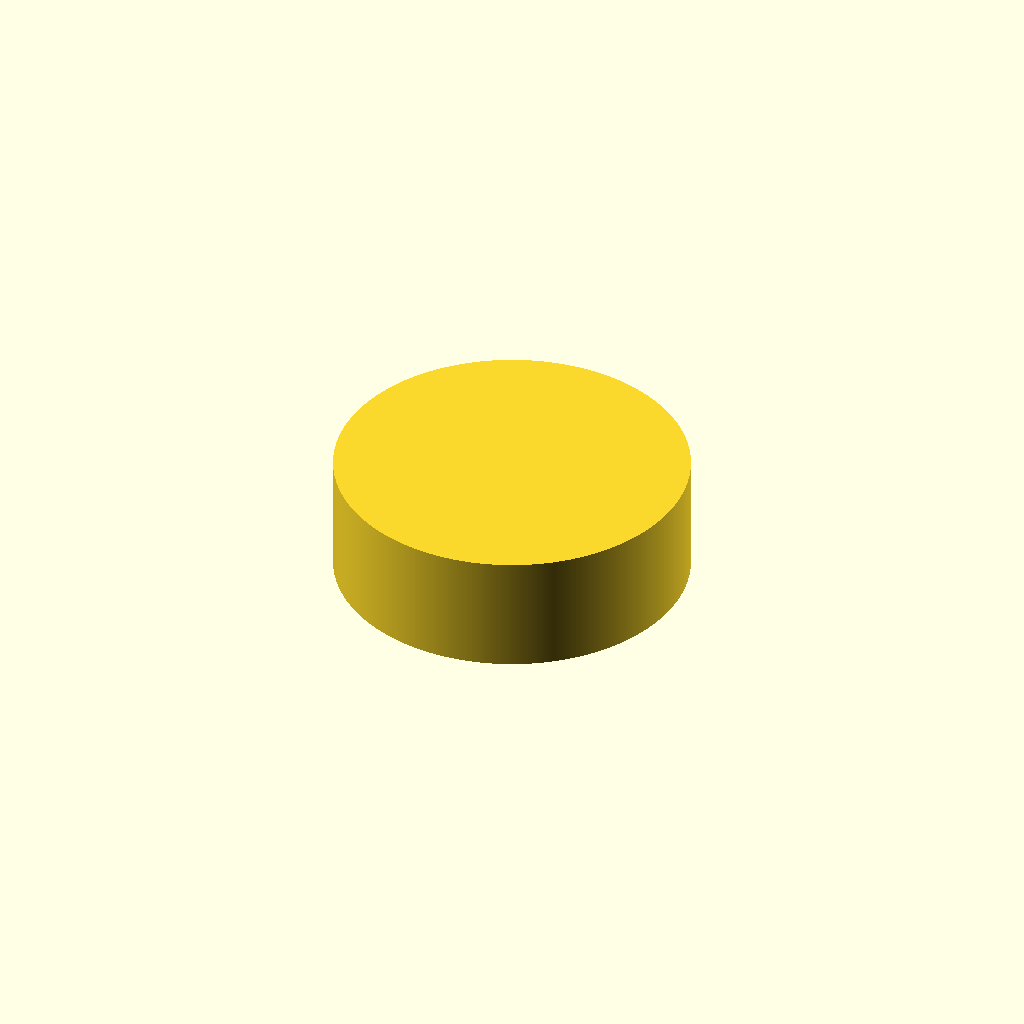
Cell 1: rendered with the file's own defaults.
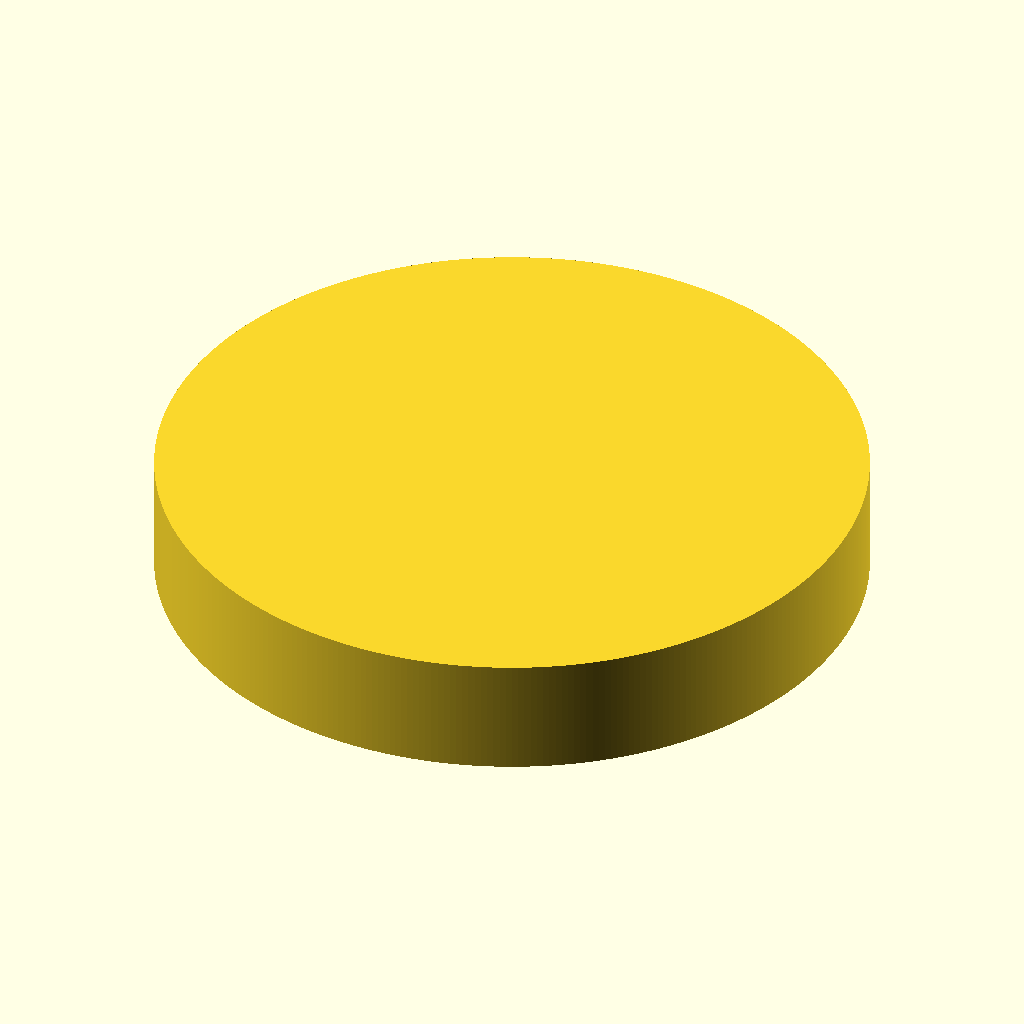
Cell 2: the same model with d = 80.
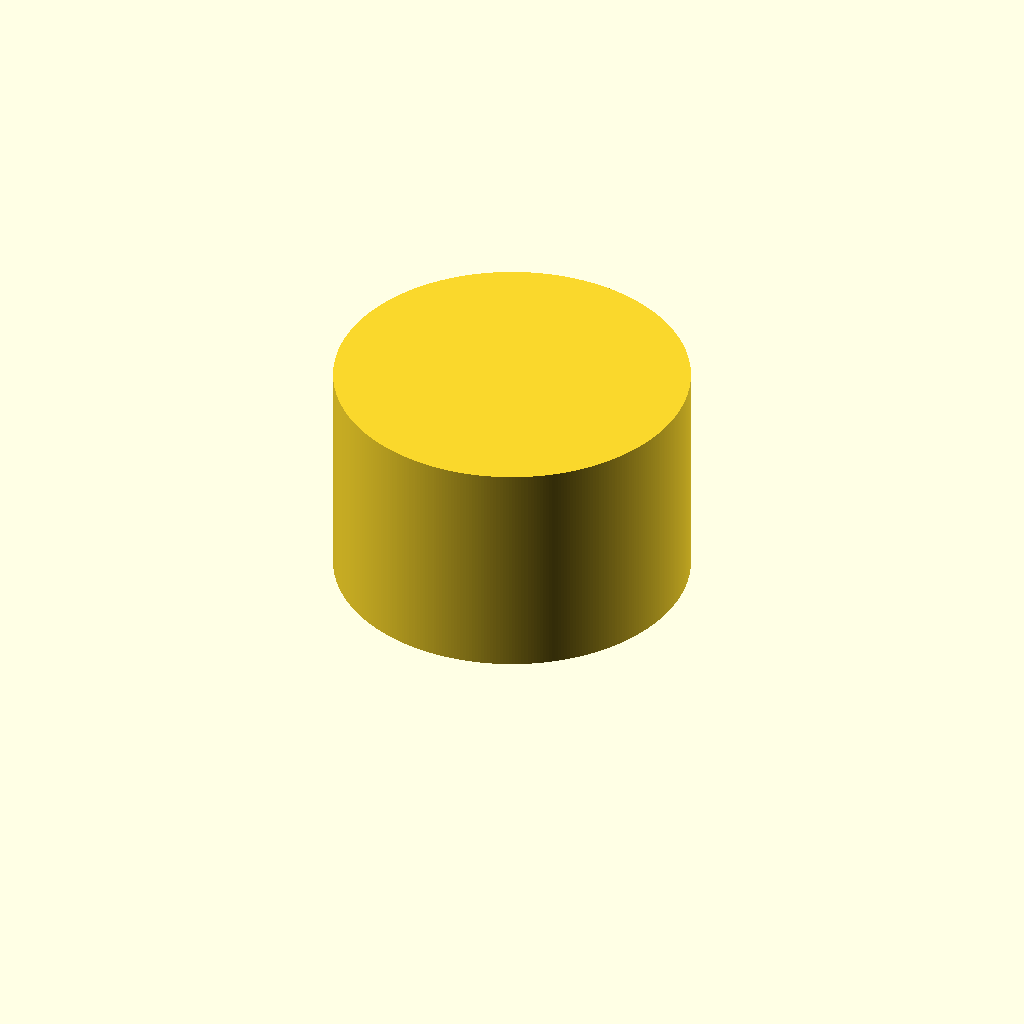
Cell 3 — h set to 24, the other parameters unchanged.
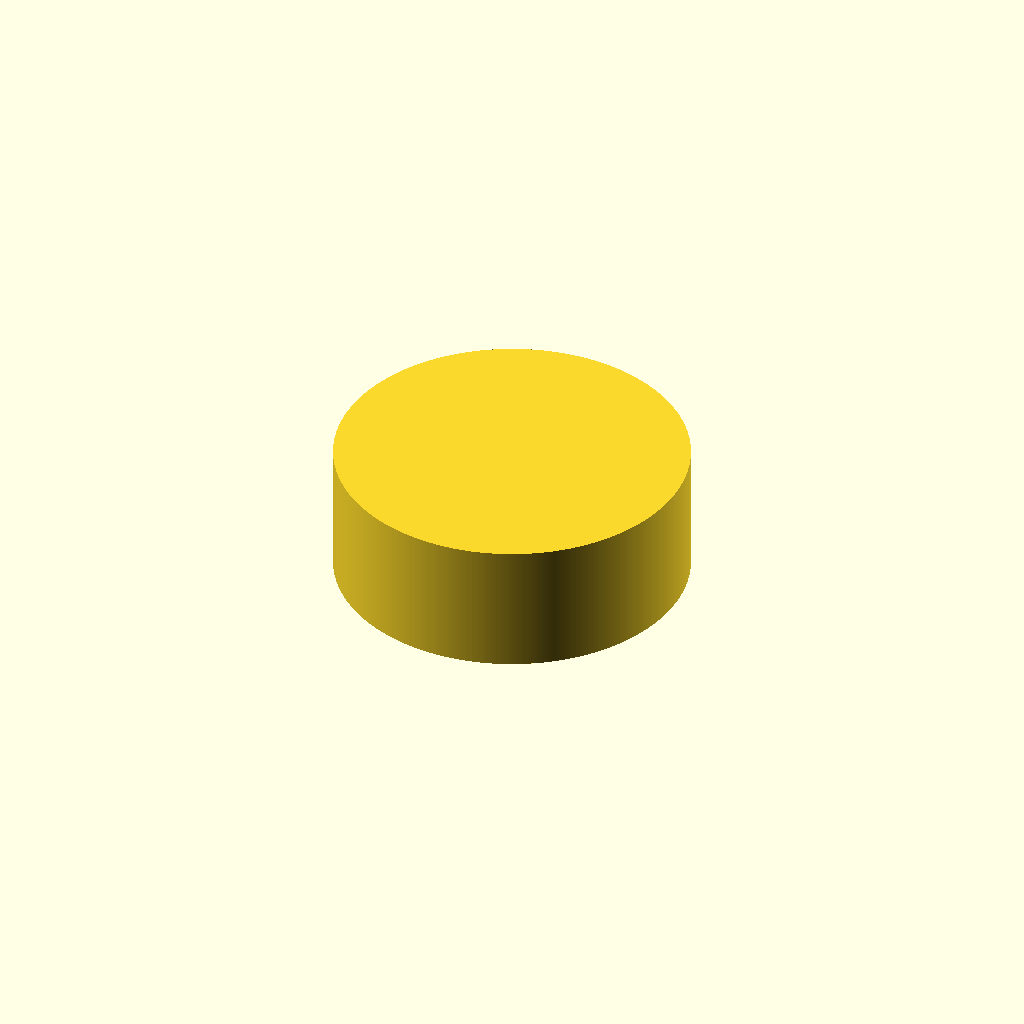
Cell 4: logo_height = 3 (everything else at default).
One fixed orthographic camera (rotation 55°, 0°, 25°; colour scheme Cornfield) for every cell.
OpenSCAD source file linux/system/library/openscad/1066_Projector_height_booster.scad:
// [FL_INDEX: keywords="openscad, 3d_parametric, Projector_height_booster, csg_solid" | COT="Parametric OpenSCAD design from 3DCodeverse"]
// Title: Projector height booster

//Part to render
part="base"; // [plate,base,top]

//Plate dia
d=40;
//Plate height
h=12;

// What is one layer height?
layer_height=.25;

// How thick to inset the logo (0 to turn off logo)
logo_height=1.5;

$fs=1/10;
$fa=10/10;


// OSHW Logo Generator
// Open Source Hardware Logo : http://oshwlogo.com/
// -------------------------------------------------
//
// Adapted from Adrew Plumb/ClothBot original version
// just change internal parameters to made dimension control easier
// a single parameter : logo diameter (millimeters)
//
// oshw_logo_2D(diameter) generate a 2D logo with diameter requested
// just have to extrude to get a 3D version, then add it to your objects
//
// cc-by-sa, pierre-alain dorange, july 2012

module gear_tooth_2d(d) {
	polygon( points=[ 
			[0.0,10.0*d/72.0], [0.5*d,d/15.0], 
			[0.5*d,-d/15.0], [0.0,-10.0*d/72.0] ] );
}

module oshw_logo_2d(d=10.0) {
	rotate(-135) {
		difference() {
			union() {
				circle(r=14.0*d/36.0,$fn=20);
				for(i=[1:7]) assign(rotAngle=45*i+45)
					rotate(rotAngle) gear_tooth_2d(d);
			}
			circle(r=10.0*d/72.0,$fn=20);
			intersection() {
	  			rotate(-20) square(size=[10.0*d/18.0,10.0*d/18.0]);
	  			rotate(20)  square(size=[10.0*d/18.0,10.0*d/18.0]);
			}
    		}
  	}
}

// usage : oshw_logo_2d(diameter)


// END OSHW Logo Generator
// Downloaded from http://www.thingiverse.com/thing:27097



logo_layers = ceil(logo_height / layer_height);
difference(){
	cylinder(r=d/2, h=h+logo_height);

	union(){
		for(i =  [0:logo_layers-1])
			translate([0,0,h+layer_height*i])
				linear_extrude(height=-layer_height)
					oshw_logo_2d(d/1.2 + (5/logo_layers)*i);
	}

}
Parameter table extracted from the source (name, type, default, range or options):
part: string, default "base", options "plate", "base", "top"
d: number, default 40
h: number, default 12
layer_height: number, default 0.25
logo_height: number, default 1.5
